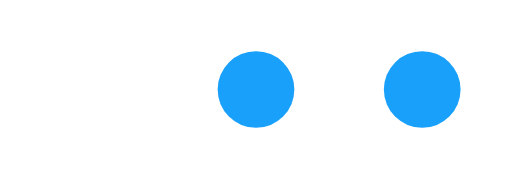
t = 0.00 s
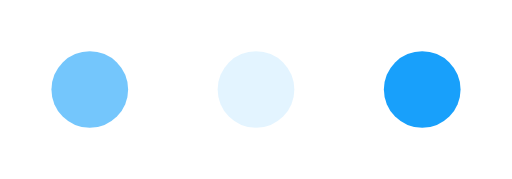
t = 0.25 s
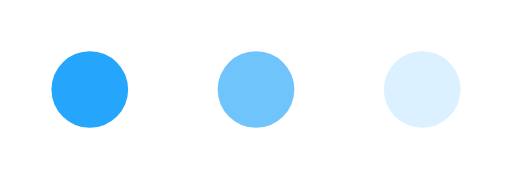
t = 0.46 s
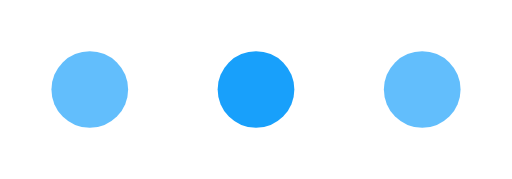
t = 0.70 s
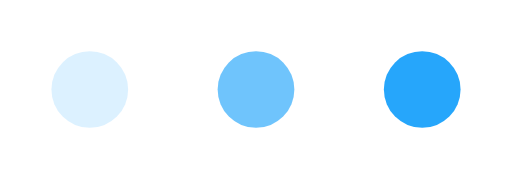
t = 0.94 s
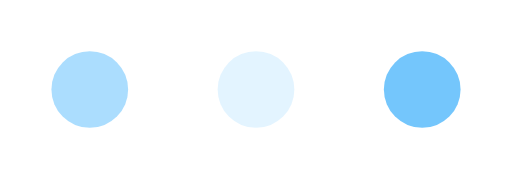
t = 1.15 s

The animated SVG that drew these frames (rendered in a browser with its animation timeline set to each time). Animation: 3 SMIL elements (animate=3); one cycle of 1.40 s, repeats indefinitely.

<svg width="80" height="28" viewBox="0 0 80 28" fill="none" xmlns="http://www.w3.org/2000/svg">
    <ellipse id="e1" cx="14" cy="14" rx="6" ry="6" fill="#18A0FB">
        <animate attributeType="CSS" attributeName="opacity" values="0;.6;1;.6;0" dur="1s" repeatCount="indefinite"/>
    </ellipse>
    <ellipse id="e2" cx="40" cy="14" rx="6" ry="6" fill="#18A0FB">
        <animate attributeType="CSS" attributeName="opacity" begin=".2s" values="0;.6;1;.6;0" dur="1s" repeatCount="indefinite"/>
    </ellipse>
    <ellipse id="e3" cx="66" cy="14" rx="6" ry="6" fill="#18A0FB">
        <animate attributeType="CSS" attributeName="opacity" begin=".4s" values="0;.6;1;.6;0" dur="1s" repeatCount="indefinite"/>
    </ellipse>
</svg>
